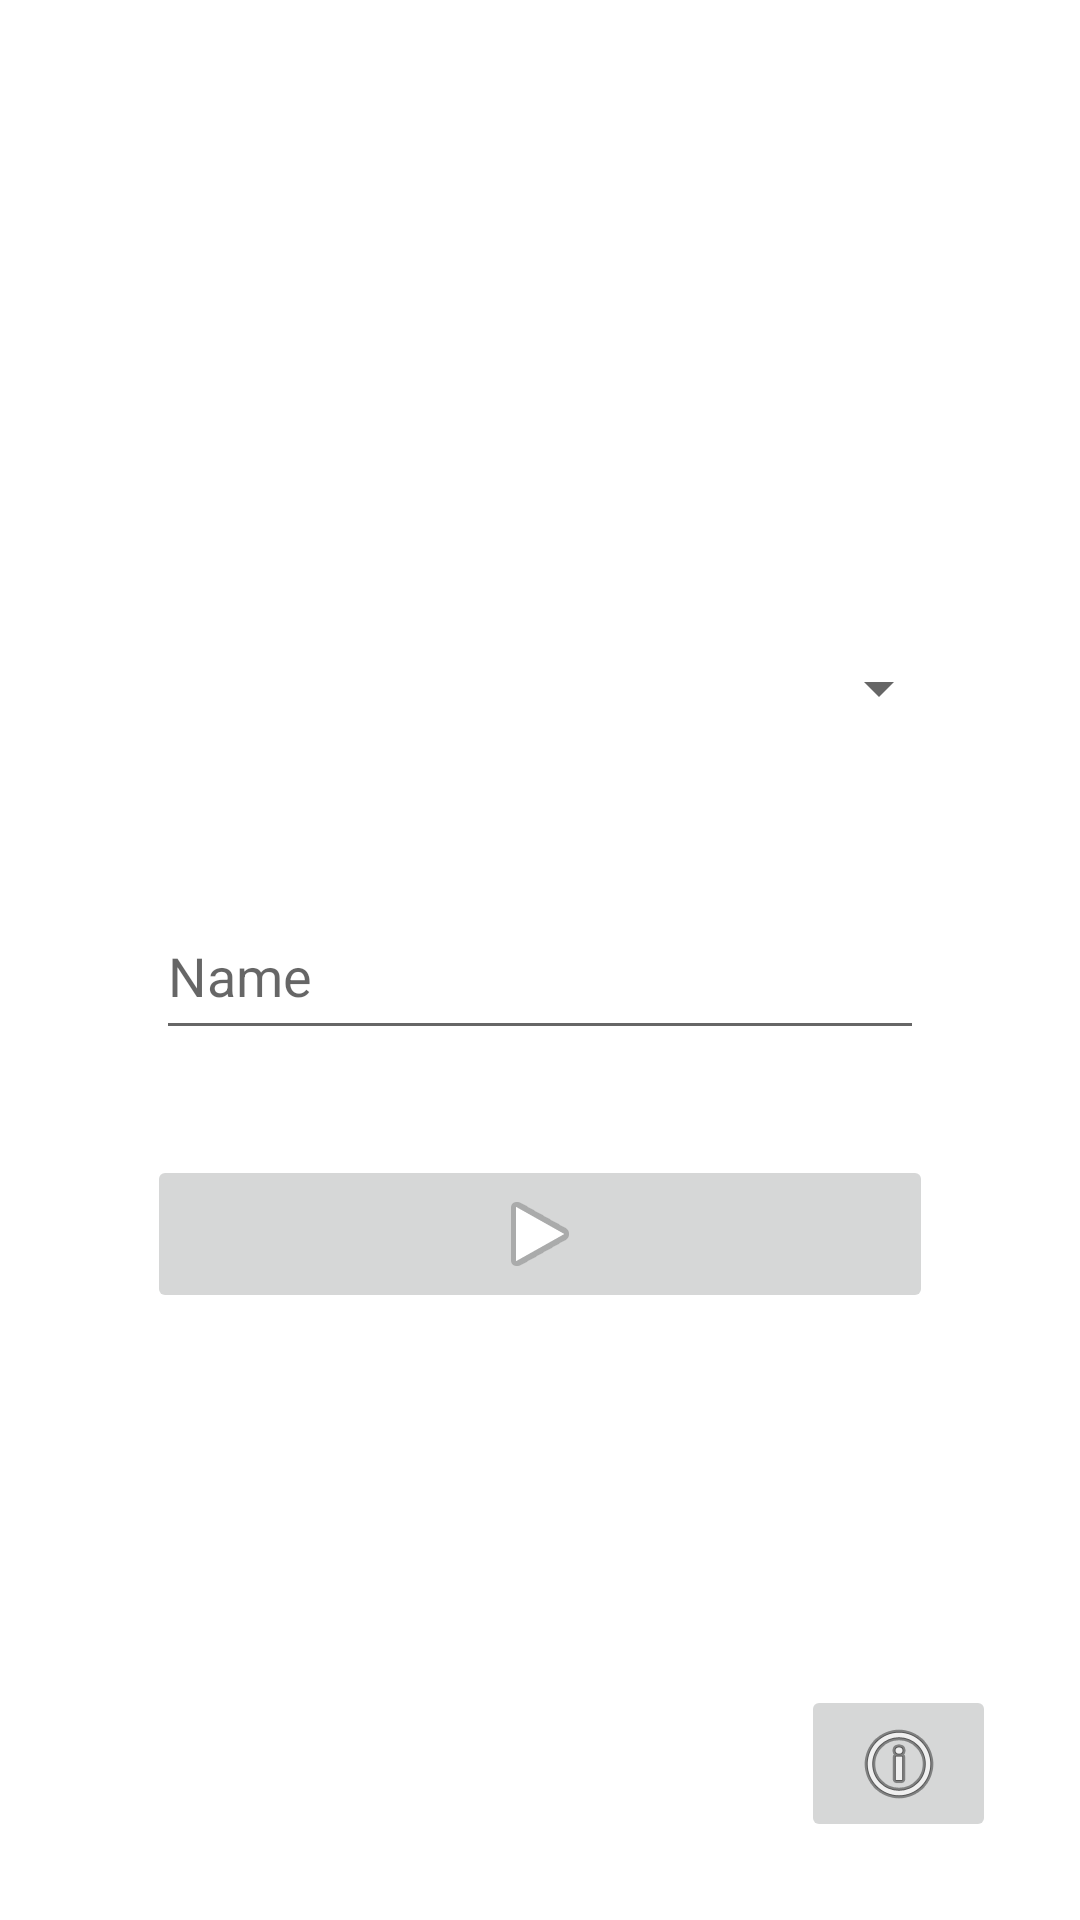

Layout XML and referenced resources for this Android screen:
<!-- AndroidManifest.xml: application theme Theme.KayakDataCollection -->
<!-- res/layout/activity_main.xml -->
<?xml version="1.0" encoding="utf-8"?>
<androidx.constraintlayout.widget.ConstraintLayout xmlns:android="http://schemas.android.com/apk/res/android"
    xmlns:app="http://schemas.android.com/apk/res-auto"
    xmlns:tools="http://schemas.android.com/tools"
    android:layout_width="match_parent"
    android:layout_height="match_parent"
    tools:context=".MainActivity">

    <Spinner
        android:id="@+id/activity_spinner"
        android:layout_width="0dp"
        android:layout_height="0dp"
        android:layout_marginStart="43dp"
        android:layout_marginTop="203dp"
        android:layout_marginEnd="43dp"
        android:layout_marginBottom="42dp"
        android:text="SELECT"
        app:layout_constraintBottom_toTopOf="@+id/editTextTextPersonName"
        app:layout_constraintEnd_toEndOf="parent"
        app:layout_constraintStart_toStartOf="parent"
        app:layout_constraintTop_toTopOf="parent" />

    <EditText
        android:id="@+id/editTextTextPersonName"
        android:layout_width="256dp"
        android:layout_height="0dp"
        android:layout_marginBottom="35dp"
        android:ems="10"
        android:hint="Name"
        android:inputType="textPersonName"
        android:text=""
        app:layout_constraintBottom_toTopOf="@+id/StopStartButton"
        app:layout_constraintEnd_toEndOf="parent"
        app:layout_constraintStart_toStartOf="parent"
        app:layout_constraintTop_toBottomOf="@+id/activity_spinner" />

    <ImageButton
        android:id="@+id/ToInfoButton"
        android:layout_width="65dp"
        android:layout_height="0dp"
        android:layout_marginEnd="28dp"
        android:layout_marginBottom="26dp"
        app:layout_constraintBottom_toBottomOf="parent"
        app:layout_constraintEnd_toEndOf="parent"
        app:layout_constraintTop_toBottomOf="@+id/StopStartButton"
        app:srcCompat="@android:drawable/ic_menu_info_details" />

    <ImageButton
        android:id="@+id/StopStartButton"
        android:layout_width="0dp"
        android:layout_height="0dp"
        android:layout_marginStart="49dp"
        android:layout_marginEnd="49dp"
        android:layout_marginBottom="124dp"
        app:layout_constraintBottom_toTopOf="@+id/ToInfoButton"
        app:layout_constraintEnd_toEndOf="parent"
        app:layout_constraintStart_toStartOf="parent"
        app:layout_constraintTop_toBottomOf="@+id/editTextTextPersonName"
        app:srcCompat="@android:drawable/ic_media_play" />

</androidx.constraintlayout.widget.ConstraintLayout>
<!-- resources referenced by this layout -->
<resources>
  <style name="Theme.KayakDataCollection" parent="Theme.MaterialComponents.DayNight.DarkActionBar">
          
          <item name="colorPrimary">@color/purple_500</item>
          <item name="colorPrimaryVariant">@color/purple_700</item>
          <item name="colorOnPrimary">@color/white</item>
          
          <item name="colorSecondary">@color/teal_200</item>
          <item name="colorSecondaryVariant">@color/teal_700</item>
          <item name="colorOnSecondary">@color/black</item>
          
          <item name="android:statusBarColor" tools:targetApi="l">?attr/colorPrimaryVariant</item>
          
      </style>
  <!-- not gathered from this repository: default colours our renderer supplied (Android Studio template values) -->
  <color name="purple_500">#FF6200EE</color>
  <color name="purple_700">#FF3700B3</color>
  <color name="teal_200">#FF03DAC5</color>
  <color name="teal_700">#FF018786</color>
  <color name="black">#FF000000</color>
  <color name="white">#FFFFFFFF</color>
</resources>
